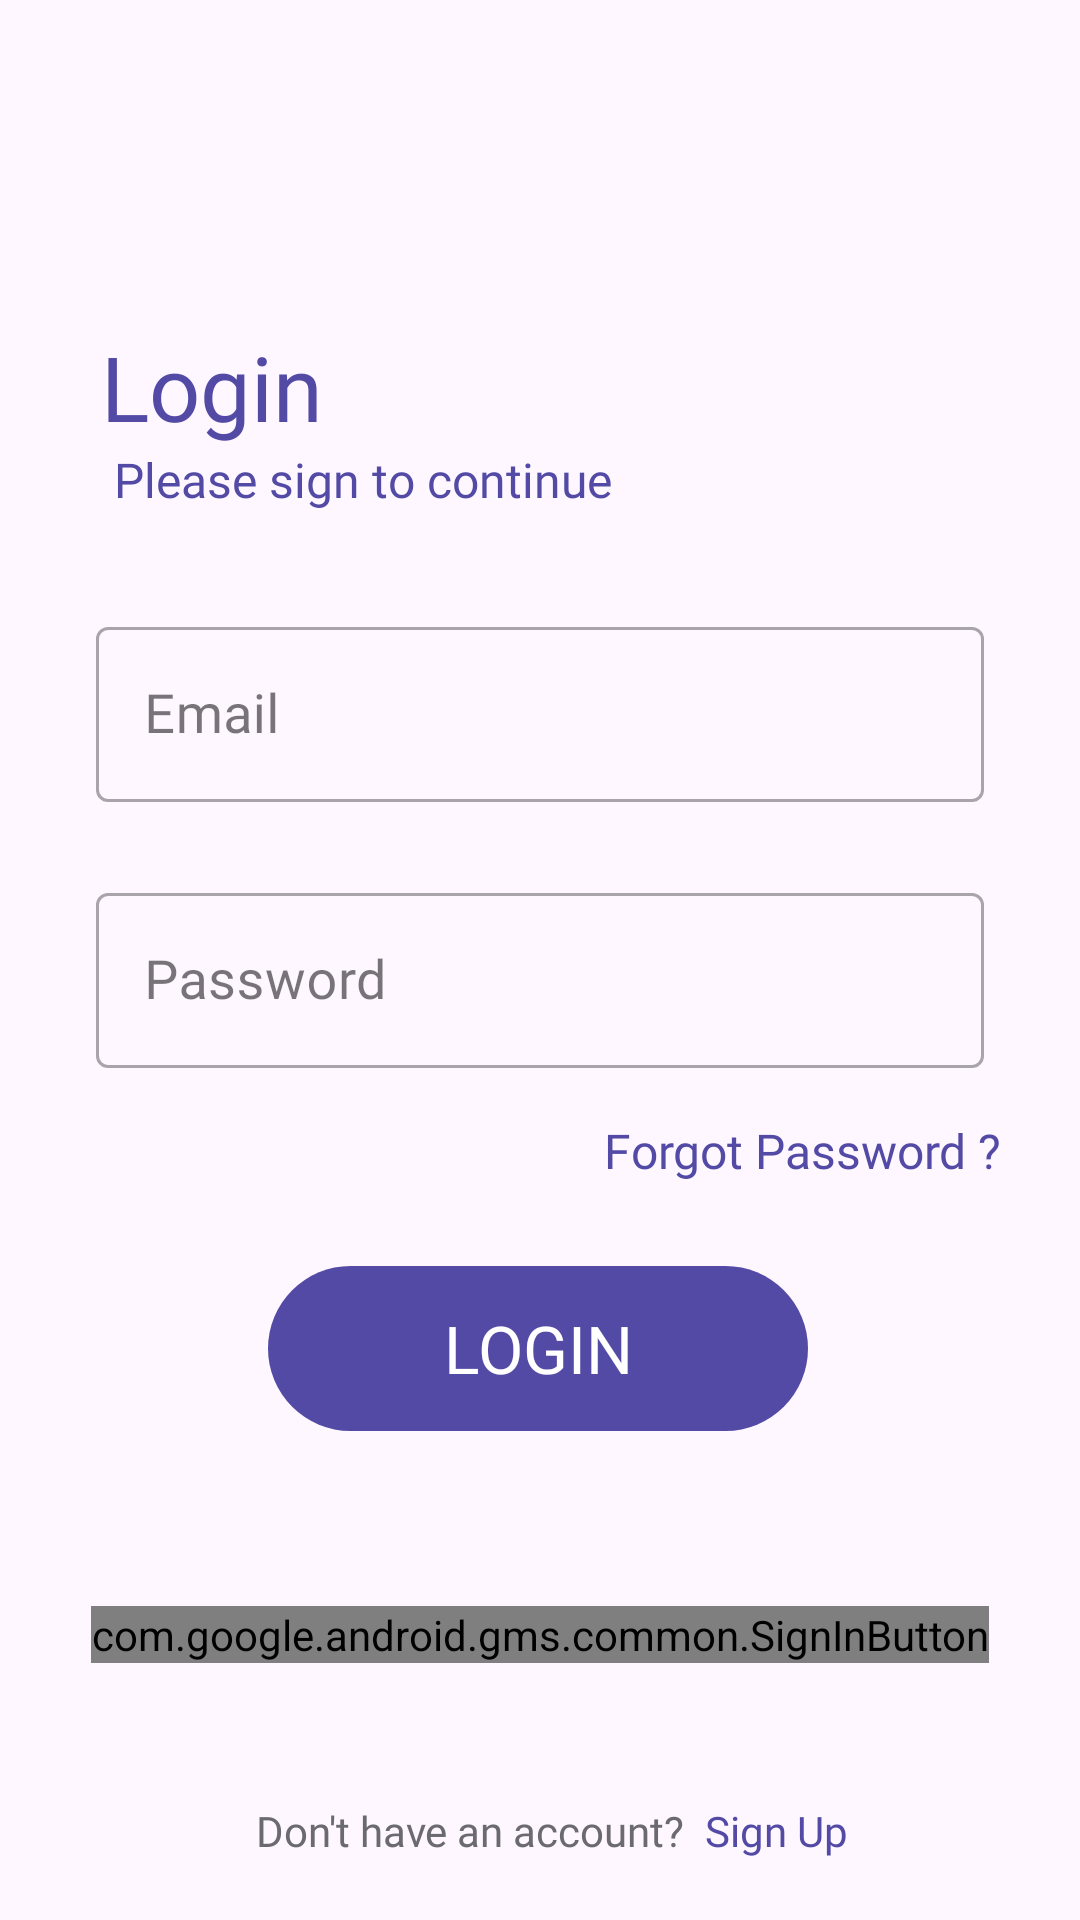

Android layout source for this screen:
<!-- AndroidManifest.xml: application theme Theme.IFTM -->
<!-- res/layout/activity_login.xml -->
<?xml version="1.0" encoding="utf-8"?>
<androidx.constraintlayout.widget.ConstraintLayout xmlns:android="http://schemas.android.com/apk/res/android"
    xmlns:app="http://schemas.android.com/apk/res-auto"
    xmlns:tools="http://schemas.android.com/tools"
    android:layout_width="match_parent"
    android:layout_height="match_parent"

    >

    

    <TextView
        android:id="@+id/textView"
        android:layout_width="wrap_content"
        android:layout_height="wrap_content"
        android:fontFamily="@font/poppins_medium"
        android:text="Login"
        android:textColor="#534aa5"
        android:textSize="30sp"
        app:layout_constraintBottom_toBottomOf="parent"
        app:layout_constraintEnd_toEndOf="parent"
        app:layout_constraintHorizontal_bias="0.118"
        app:layout_constraintStart_toStartOf="parent"
        app:layout_constraintTop_toTopOf="parent"
        app:layout_constraintVertical_bias="0.181" />

    <TextView
        android:id="@+id/textView2"
        android:layout_width="wrap_content"
        android:layout_height="wrap_content"
        android:text="Please sign to continue"
        android:textColor="#534aa5"
        android:fontFamily="@font/poppins_medium"
        android:textSize="16sp"
        app:layout_constraintBottom_toBottomOf="parent"
        app:layout_constraintEnd_toEndOf="parent"
        app:layout_constraintHorizontal_bias="0.196"
        app:layout_constraintStart_toStartOf="parent"
        app:layout_constraintTop_toBottomOf="@+id/textView"
        app:layout_constraintVertical_bias="0.0" />

    <com.google.android.material.textfield.TextInputLayout
        android:id="@+id/filledTextField"
        style="@style/Widget.MaterialComponents.TextInputLayout.OutlinedBox"
        android:layout_width="match_parent"
        android:layout_height="wrap_content"
        android:layout_marginStart="32dp"
        android:layout_marginEnd="32dp"
        app:layout_constraintBottom_toBottomOf="parent"
        app:layout_constraintEnd_toEndOf="parent"
        app:layout_constraintStart_toStartOf="parent"
        app:layout_constraintTop_toBottomOf="@+id/textView2"
        app:layout_constraintVertical_bias="0.081"

        android:hint="Email"
        app:startIconDrawable="@drawable/email_icon"
        app:startIconTint="#534aa5">


        
        <com.google.android.material.textfield.TextInputEditText
            android:id="@+id/email_edit_text"
            android:layout_width="match_parent"
            android:layout_height="wrap_content"
            android:textSize="18sp"
            android:singleLine="true"
            android:fontFamily="@font/poppins_medium"
            >
        </com.google.android.material.textfield.TextInputEditText>

    </com.google.android.material.textfield.TextInputLayout>

    <com.google.android.material.textfield.TextInputLayout
        android:id="@+id/filledTextField2"
        style="@style/Widget.MaterialComponents.TextInputLayout.OutlinedBox"
        android:layout_width="match_parent"
        android:layout_height="wrap_content"
        android:layout_marginStart="32dp"
        android:layout_marginEnd="32dp"

        app:layout_constraintBottom_toBottomOf="parent"
        app:layout_constraintEnd_toEndOf="parent"
        app:layout_constraintStart_toStartOf="parent"
        app:layout_constraintTop_toBottomOf="@+id/filledTextField"
        app:layout_constraintVertical_bias="0.081"
        app:startIconDrawable="@drawable/lock_icon"
        app:startIconTint="#534aa5"
        android:hint="Password"
        >


        
        <com.google.android.material.textfield.TextInputEditText
            android:id="@+id/password_edit_text"
            android:layout_width="match_parent"
            android:layout_height="wrap_content"
            android:textSize="18sp"
            android:fontFamily="@font/poppins_medium"

            android:singleLine="true"
            >
        </com.google.android.material.textfield.TextInputEditText>

    </com.google.android.material.textfield.TextInputLayout>

    <TextView
        android:id="@+id/login_btn"
        android:layout_width="180dp"
        android:layout_height="55dp"
        android:background="@drawable/custom_edit_text_bg"
        android:fontFamily="@font/poppins_medium"
        android:gravity="center"
        android:text="LOGIN"
        android:textColor="@color/white"
        android:textSize="22sp"
        app:layout_constraintBottom_toBottomOf="parent"
        app:layout_constraintEnd_toEndOf="parent"
        app:layout_constraintHorizontal_bias="0.497"
        app:layout_constraintStart_toStartOf="parent"
        app:layout_constraintTop_toBottomOf="@+id/filledTextField2"
        app:layout_constraintVertical_bias="0.288" />

    <TextView
        android:id="@+id/forgot_password"
        android:layout_width="wrap_content"
        android:layout_height="wrap_content"
        android:fontFamily="@font/poppins_medium"
        android:text="Forgot Password ?"
        android:textColor="#534aa5"
        android:textSize="16sp"
        app:layout_constraintBottom_toTopOf="@+id/login_btn"
        app:layout_constraintEnd_toEndOf="parent"
        app:layout_constraintHorizontal_bias="0.886"
        app:layout_constraintStart_toStartOf="parent"
        app:layout_constraintTop_toBottomOf="@+id/filledTextField2"
        app:layout_constraintVertical_bias="0.379" />

    <com.google.android.gms.common.SignInButton
        android:id="@+id/google_sign_in"
        android:layout_width="wrap_content"
        android:layout_height="wrap_content"
        app:layout_constraintBottom_toBottomOf="parent"
        app:layout_constraintEnd_toEndOf="parent"
        app:layout_constraintStart_toStartOf="parent"
        app:layout_constraintTop_toTopOf="parent"
        app:layout_constraintVertical_bias="0.862" />

    <TextView
        android:id="@+id/textView5"
        android:layout_width="wrap_content"
        android:layout_height="wrap_content"
        android:fontFamily="@font/poppins_medium"
        android:text="Don't have an account?"
        android:textColor="#6c6a71"
        app:layout_constraintBottom_toBottomOf="parent"
        app:layout_constraintEnd_toEndOf="parent"
        app:layout_constraintHorizontal_bias="0.394"
        app:layout_constraintStart_toStartOf="parent"
        app:layout_constraintTop_toBottomOf="@+id/google_sign_in"
        app:layout_constraintVertical_bias="0.694" />

    <TextView
        android:id="@+id/sign_up"
        android:layout_width="wrap_content"
        android:layout_height="wrap_content"
        android:fontFamily="@font/poppins_medium"
        android:text="Sign Up"
        android:textColor="#534aa5"
        app:layout_constraintBottom_toBottomOf="parent"
        app:layout_constraintEnd_toEndOf="parent"
        app:layout_constraintHorizontal_bias="0.078"
        app:layout_constraintStart_toEndOf="@+id/textView5"
        app:layout_constraintTop_toBottomOf="@+id/google_sign_in"
        app:layout_constraintVertical_bias="0.694" />


</androidx.constraintlayout.widget.ConstraintLayout>
<!-- resources referenced by this layout -->
<resources>
  <color name="white">#FFFFFFFF</color>
  <!-- drawable custom_edit_text_bg (drawable) -->
  <?xml version="1.0" encoding="utf-8"?>
  <shape xmlns:android="http://schemas.android.com/apk/res/android">
  
      <solid android:color="#534aa5"/>
      <corners android:radius="30dp"/>
  </shape>
  <style name="Theme.IFTM" parent="Base.Theme.IFTM" />
  <style name="Base.Theme.IFTM" parent="Theme.Material3.DayNight.NoActionBar">
          
          <item name="android:forceDarkAllowed" tools:targetApi="q">false</item>
  
          <item name="colorPrimary">@color/Victoria</item>
          <item name="colorPrimaryVariant">@color/Victoria</item>
          <item name="colorOnPrimary">@color/Victoria</item>
          <item name="android:statusBarColor">@color/Victoria</item>
  
      </style>
  <color name="Victoria">#534aa5</color>
</resources>
